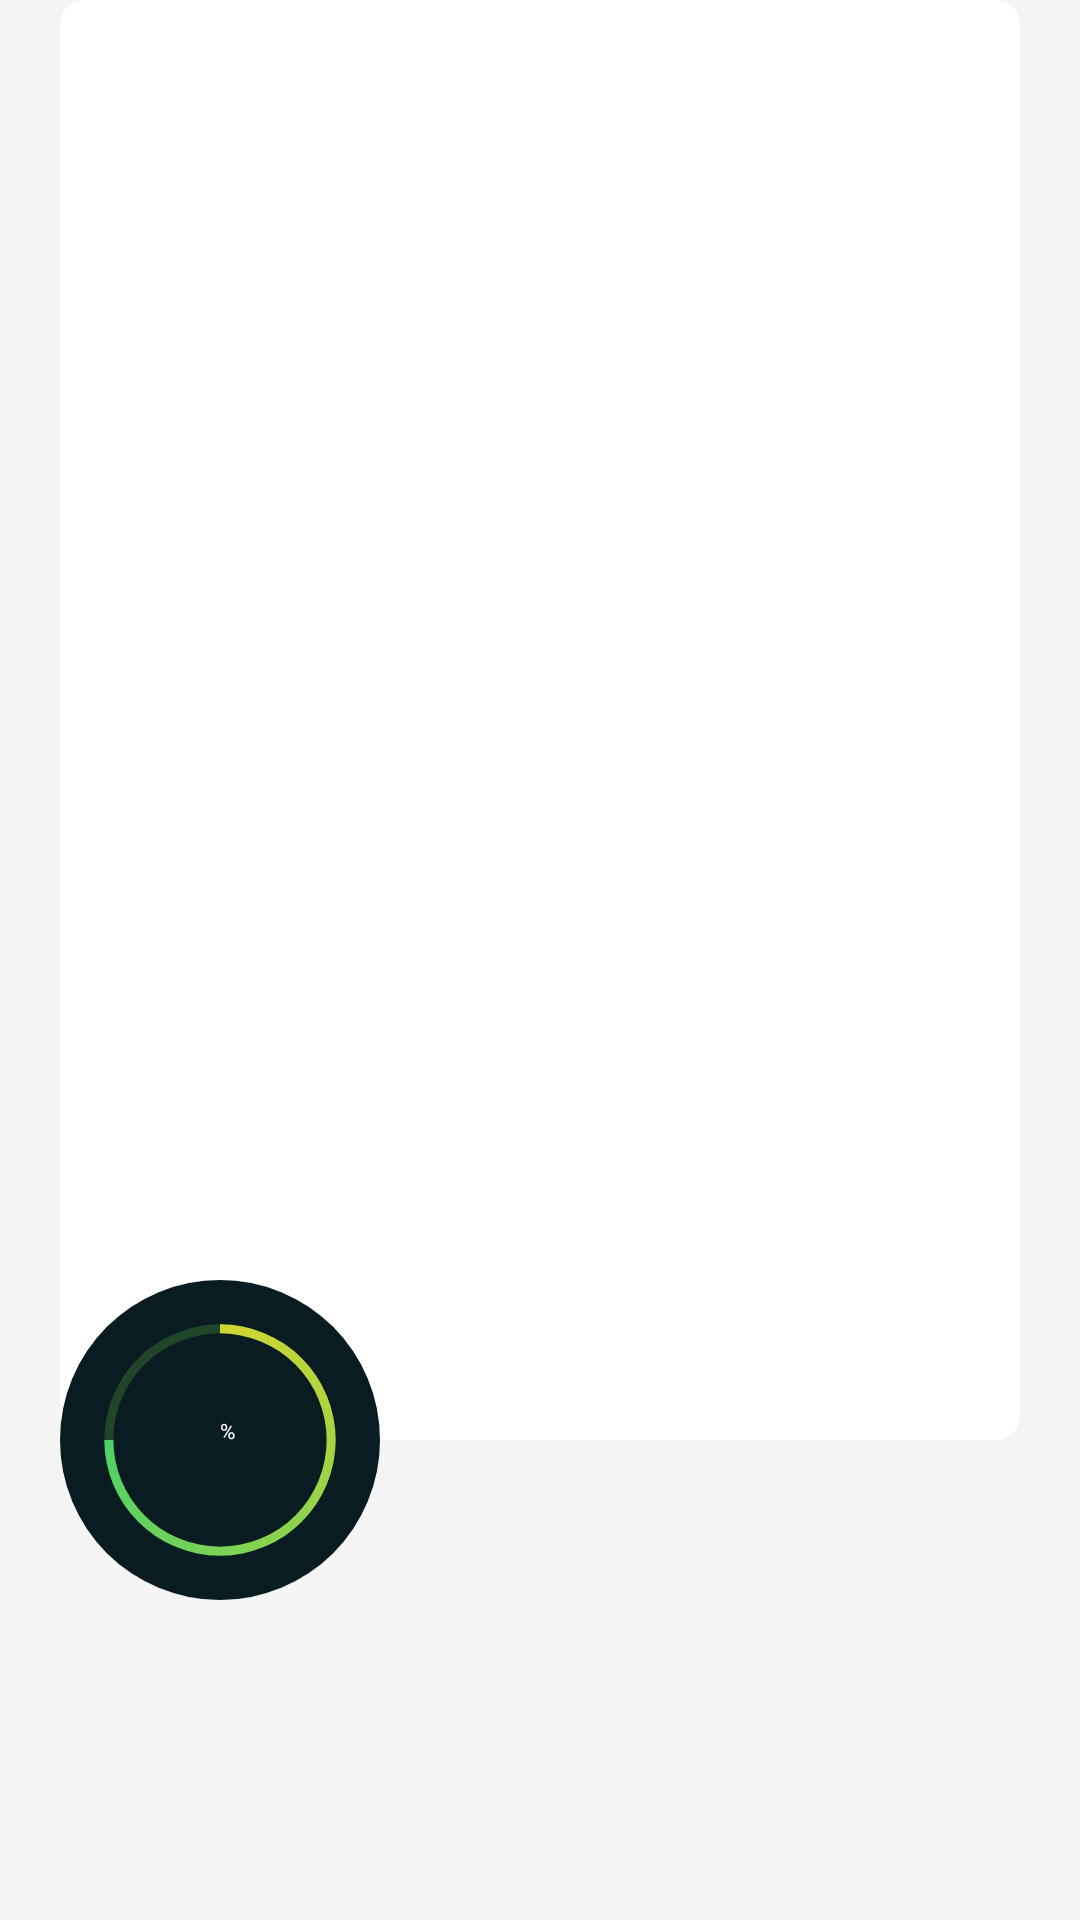

Layout XML and referenced resources for this Android screen:
<!-- AndroidManifest.xml: application theme AppTheme -->
<!-- res/layout/card_movie_horizontal.xml -->
<?xml version="1.0" encoding="utf-8"?>
<androidx.constraintlayout.widget.ConstraintLayout xmlns:android="http://schemas.android.com/apk/res/android"
    xmlns:app="http://schemas.android.com/apk/res-auto"
    android:layout_width="wrap_content"
    android:layout_height="match_parent">

    <androidx.constraintlayout.widget.ConstraintLayout
        android:layout_width="0dp"
        android:layout_height="match_parent"
        app:layout_constraintDimensionRatio="0.5"
        app:layout_constraintEnd_toEndOf="parent"
        app:layout_constraintStart_toStartOf="parent"
        app:layout_constraintTop_toTopOf="parent">
        <androidx.cardview.widget.CardView
            android:id="@+id/cav_poster"
            android:layout_width="match_parent"
            android:layout_height="0dp"
            android:orientation="vertical"
            app:cardCornerRadius="8dp"
            app:cardElevation="0dp"
            app:layout_constraintDimensionRatio="0.66666666667"
            app:layout_constraintEnd_toEndOf="parent"
            app:layout_constraintStart_toStartOf="parent"
            app:layout_constraintTop_toTopOf="parent">
            <ImageView
                android:id="@+id/img_poster"
                android:layout_width="match_parent"
                android:layout_height="match_parent"
>
            </ImageView>
        </androidx.cardview.widget.CardView>


        <LinearLayout
            android:id="@+id/lnl_progressBar"
            android:layout_width="match_parent"
            android:layout_height="0dp"
            android:orientation="horizontal"
            app:layout_constraintBottom_toBottomOf="@+id/cav_poster"
            app:layout_constraintDimensionRatio="3"
            app:layout_constraintEnd_toEndOf="parent"
            app:layout_constraintStart_toStartOf="parent"
            app:layout_constraintTop_toBottomOf="@+id/cav_poster">

            <ProgressBar
                android:id="@+id/pgb_vote"
                style="?android:attr/progressBarStyleHorizontal"
                android:layout_width="0dp"
                android:layout_height="match_parent"
                android:layout_weight="1"
                android:background="@drawable/circle_shape"
                android:indeterminate="false"
                android:max="100"
                android:progress="75"
                android:progressDrawable="@drawable/circular_progress_bar" />

            <FrameLayout
                android:layout_width="0dp"
                android:layout_height="match_parent"
                android:layout_weight="2">

            </FrameLayout>
        </LinearLayout>
        <androidx.constraintlayout.widget.ConstraintLayout
            android:layout_width="0dp"
            android:layout_height="0dp"
            android:gravity="center"
            app:layout_constraintBottom_toBottomOf="@id/lnl_progressBar"
            app:layout_constraintDimensionRatio="1"
            app:layout_constraintStart_toStartOf="@id/lnl_progressBar"
            app:layout_constraintTop_toTopOf="@id/lnl_progressBar">
            <TextView
                android:id="@+id/txt_vote"
                android:textSize="12sp"
                android:textStyle="bold"
                android:textColor="#FFFFFF"
                app:layout_constraintBottom_toBottomOf="parent"
                app:layout_constraintStart_toStartOf="parent"
                app:layout_constraintTop_toTopOf="parent"
                app:layout_constraintEnd_toEndOf="parent"
                android:layout_height="wrap_content"
                android:layout_width="wrap_content"
                />
            <TextView
                android:textSize="7sp"
                android:textColor="#FFFFFF"
                app:layout_constraintStart_toEndOf="@id/txt_vote"
                app:layout_constraintTop_toTopOf="@id/txt_vote"
                android:text="@string/char_percent"
                android:layout_height="wrap_content"
                android:layout_width="wrap_content"
                />
        </androidx.constraintlayout.widget.ConstraintLayout>
        <TextView
            android:id="@+id/txt_title"
            android:layout_width="wrap_content"
            android:layout_height="wrap_content"
            android:textSize="14sp"
            android:textStyle="bold"
            app:layout_constraintStart_toStartOf="parent"
            app:layout_constraintTop_toBottomOf="@+id/lnl_progressBar" />

        <TextView
            android:id="@+id/txt_release_date"
            android:layout_width="wrap_content"
            android:layout_height="wrap_content"
            android:textSize="12sp"
            app:layout_constraintStart_toStartOf="parent"
            app:layout_constraintTop_toBottomOf="@+id/txt_title"
            android:visibility="invisible"/>
    </androidx.constraintlayout.widget.ConstraintLayout>
</androidx.constraintlayout.widget.ConstraintLayout>
<!-- resources referenced by this layout -->
<resources>
  <!-- drawable circle_shape (drawable) -->
  <?xml version="1.0" encoding="utf-8"?>
  <layer-list xmlns:android="http://schemas.android.com/apk/res/android">
      <item>
          <shape
              xmlns:android="http://schemas.android.com/apk/res/android"
              android:shape="oval"
              android:thickness="3dp">
              <solid android:color="#081c22"/>
          </shape>
      </item>
      <item>
          <shape
              xmlns:android="http://schemas.android.com/apk/res/android"
              android:shape="ring"
              android:innerRadiusRatio="3"
              android:thickness="3dp"
              android:useLevel="false">
              <solid android:color="#204529" />
  
  
          </shape>
      </item>
  </layer-list>
  <!-- drawable circular_progress_bar (drawable) -->
  <?xml version="1.0" encoding="utf-8"?>
  <rotate xmlns:android="http://schemas.android.com/apk/res/android"
      android:fromDegrees="270"
      android:toDegrees="270">
      <shape
          android:innerRadiusRatio="3"
          android:shape="ring"
          android:thickness="3dp"
          android:useLevel="true">
  
          <gradient
              android:angle="0"
              android:endColor="#21d07a"
              android:startColor="#d2d531"
              android:type="sweep"
              android:useLevel="false" />
      </shape>
  </rotate>
  <string name="char_percent" translatable="false">%</string>
  <style name="AppTheme" parent="Theme.AppCompat.Light.NoActionBar">
          
          <item name="colorPrimary">@color/colorPrimary</item>
          <item name="colorPrimaryDark">@color/colorPrimaryDark</item>
          <item name="colorAccent">@color/colorAccent</item>
          <item name="android:textColor">@color/textColor</item>
          <item name="android:windowBackground">@color/colorBackground</item>
          <item name="android:windowLightStatusBar">true</item>
      </style>
  <color name="colorPrimary">#2196F3</color>
  <color name="colorPrimaryDark">#B2EBF2</color>
  <color name="colorAccent">#03DAC5</color>
  <color name="textColor">#000000</color>
  <color name="colorBackground">#F4F4F4</color>
</resources>
